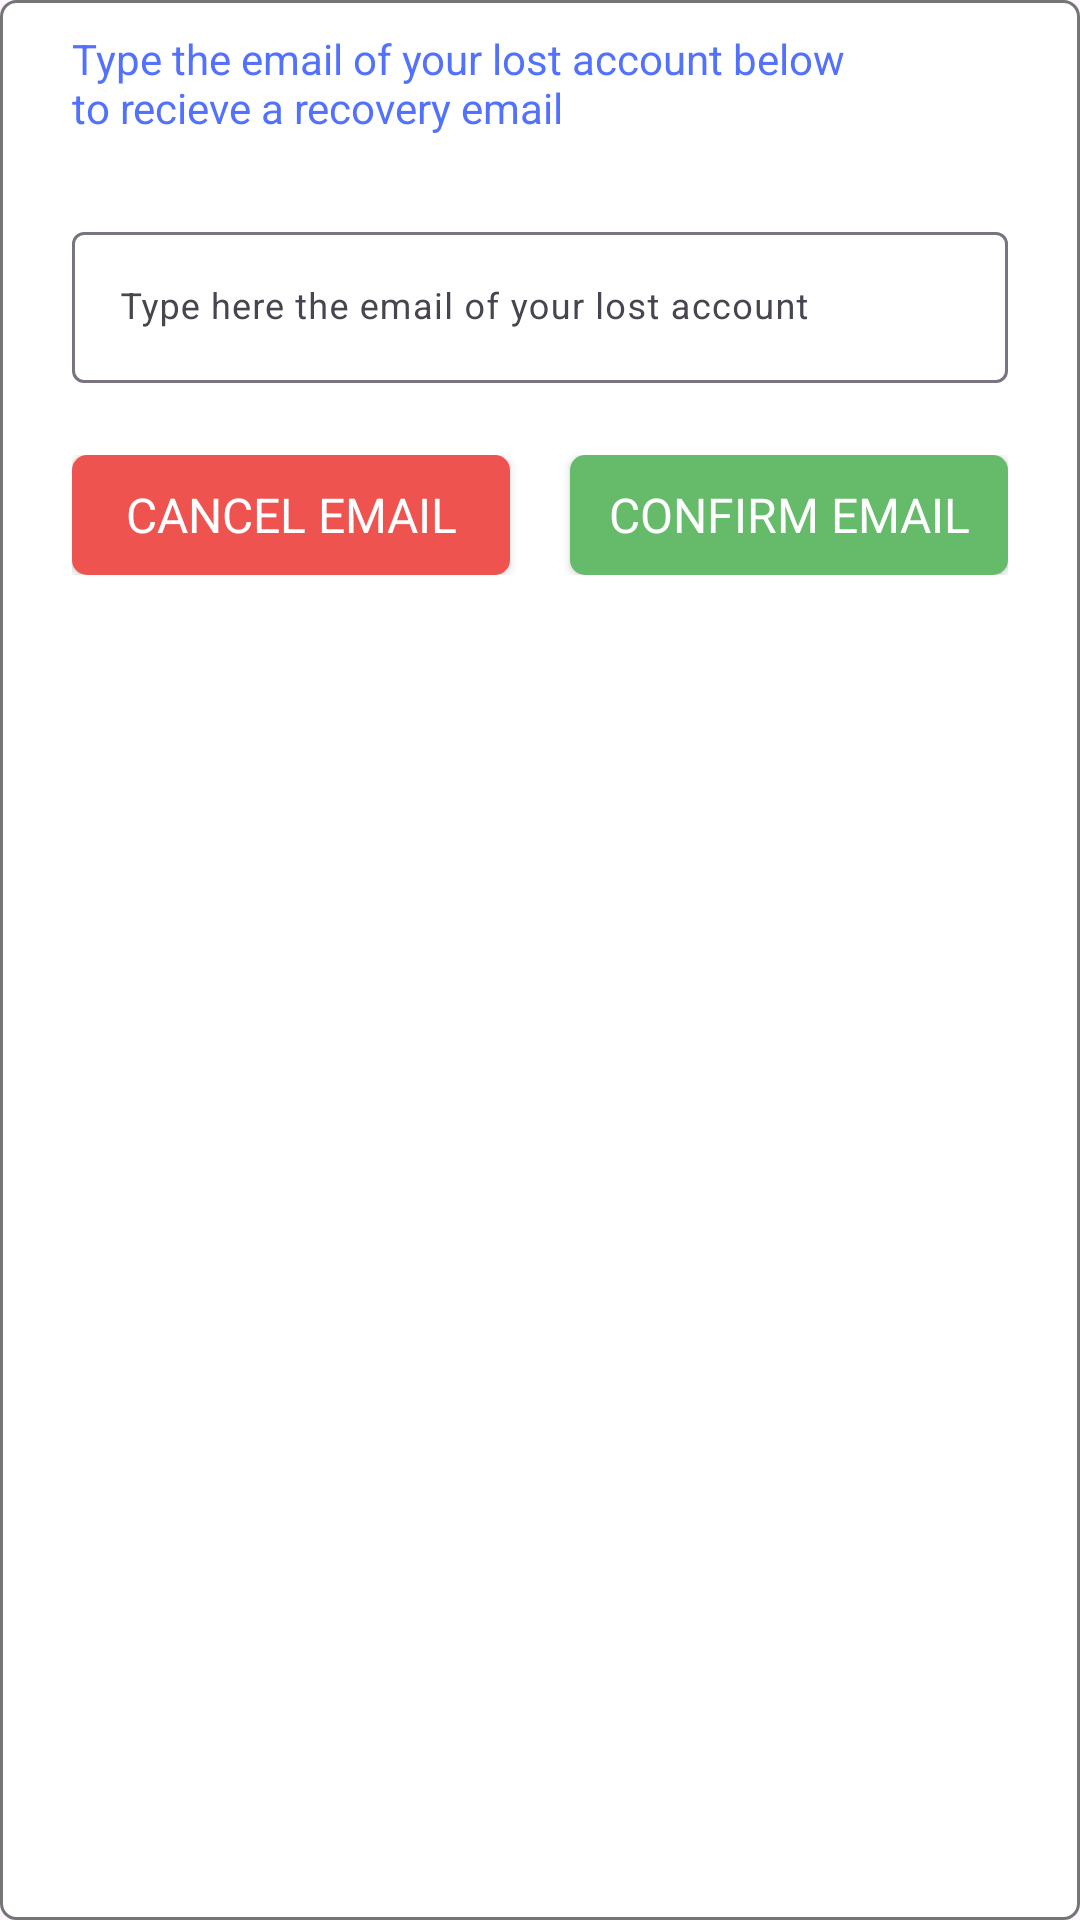

Write the Android layout XML for this screen, with the resource values it uses.
<!-- AndroidManifest.xml: application theme Theme.Ensinativa -->
<!-- res/layout/fragment_reset_password.xml -->
<?xml version="1.0" encoding="utf-8"?>
<LinearLayout xmlns:android="http://schemas.android.com/apk/res/android"
    xmlns:app="http://schemas.android.com/apk/res-auto"
    android:layout_width="match_parent"
    android:layout_height="wrap_content"
    android:background="@drawable/material_button_5dp_border_background"
    android:orientation="vertical">

    <androidx.constraintlayout.widget.ConstraintLayout
        android:layout_width="match_parent"
        android:layout_height="60dp">

        <TextView
            android:id="@+id/recoveryTitle"
            android:layout_width="match_parent"
            android:layout_height="40dp"
            android:layout_marginStart="24dp"
            android:layout_marginTop="10dp"
            android:layout_marginEnd="64dp"
            android:text="Type the email of your lost account below to recieve a recovery email"
            android:textAlignment="textStart"
            android:textColor="@color/blue5"
            android:textSize="14sp"
            app:layout_constraintStart_toStartOf="parent"
            app:layout_constraintTop_toTopOf="parent"></TextView>

        <Button
            android:id="@+id/quitButton"
            android:layout_width="40dp"
            android:layout_height="40dp"
            android:layout_marginTop="10dp"
            android:layout_marginEnd="12dp"
            android:background="@color/transaparent"
            android:foreground="@drawable/ic_quit_foreground"
            app:backgroundTint="@color/transaparent"
            app:backgroundTintMode="src_in"
            app:layout_constraintEnd_toEndOf="parent"
            app:layout_constraintTop_toTopOf="parent"></Button>
    </androidx.constraintlayout.widget.ConstraintLayout>

    <com.google.android.material.textfield.TextInputLayout
        android:layout_width="match_parent"
        android:layout_height="wrap_content"
        android:layout_marginStart="24dp"
        android:layout_marginTop="12dp"
        android:layout_marginEnd="24dp"
        android:maxHeight="200dp"
        android:orientation="vertical"
        app:boxBackgroundColor="@color/white">

        <com.google.android.material.textfield.TextInputEditText
            android:id="@+id/emailTextInputEditText"
            android:layout_width="match_parent"
            android:layout_height="match_parent"
            android:hint="Type here the email of your lost account"
            android:inputType="none"
            android:textColor="@color/gray7"
            android:textSize="12sp" />
    </com.google.android.material.textfield.TextInputLayout>

    <TextView
        android:id="@+id/emailErrorMessage"
        android:layout_width="match_parent"
        android:layout_height="wrap_content"
        android:layout_gravity="center"
        android:gravity="center"
        android:padding="0dp"
        android:text="@string/email_error_message"
        android:textColor="@color/red4"
        android:textSize="12sp"
        android:visibility="gone"
        app:layout_constraintEnd_toEndOf="parent"
        app:layout_constraintStart_toStartOf="parent"
        app:layout_constraintTop_toTopOf="parent"></TextView>

    <TextView
        android:id="@+id/descriptionErrorMessage"
        android:layout_width="match_parent"
        android:layout_height="wrap_content"
        android:layout_gravity="center"
        android:layout_marginTop="4dp"
        android:gravity="center"
        android:padding="0dp"
        android:text="@string/tag_error_message"
        android:textColor="@color/red4"
        android:textSize="12sp"
        android:visibility="gone"
        app:layout_constraintEnd_toEndOf="parent"
        app:layout_constraintStart_toStartOf="parent"
        app:layout_constraintTop_toTopOf="parent"></TextView>

    <LinearLayout
        android:layout_width="match_parent"
        android:layout_height="40dp"
        android:layout_gravity="center"
        android:layout_marginStart="24dp"
        android:layout_marginTop="24dp"
        android:layout_marginEnd="24dp"
        android:layout_marginBottom="20dp"
        android:orientation="horizontal">

        <Button
            android:id="@+id/cancelEmail"
            android:layout_width="match_parent"
            android:layout_height="match_parent"
            android:layout_gravity="center"
            android:layout_marginEnd="10dp"
            android:layout_weight="1"
            android:background="@drawable/material_button_5dp_border_red_background"
            android:lines="1"
            android:orientation="horizontal"
            android:padding="2dp"
            android:text="Cancel email"
            android:textColor="@color/white"
            android:textSize="16sp"
            app:backgroundTint="@color/transaparent"
            app:backgroundTintMode="src_atop"
            app:layout_constraintBottom_toBottomOf="parent"
            app:layout_constraintEnd_toEndOf="parent"
            app:layout_constraintStart_toStartOf="parent"></Button>

        <Button
            android:id="@+id/confirmEmail"
            android:layout_width="match_parent"
            android:layout_height="match_parent"
            android:layout_gravity="center"
            android:layout_marginStart="10dp"
            android:layout_weight="1"
            android:background="@drawable/material_button_5dp_border_green_background"
            android:lines="1"
            android:orientation="horizontal"
            android:padding="2dp"
            android:text="Confirm email"
            android:textColor="@color/white"
            android:textSize="16sp"
            app:backgroundTint="@color/transaparent"
            app:backgroundTintMode="src_atop"
            app:layout_constraintBottom_toBottomOf="parent"
            app:layout_constraintEnd_toEndOf="parent"
            app:layout_constraintStart_toStartOf="parent"></Button>
    </LinearLayout>


</LinearLayout>
<!-- resources referenced by this layout -->
<resources>
  <color name="blue5">#5271FF</color>
  <color name="gray7">#424242</color>
  <color name="red4">#EF5350</color>
  <color name="transaparent">#00FFFFFF</color>
  <color name="white">#FFFFFFFF</color>
  <!-- drawable ic_quit_foreground (drawable) -->
  <vector xmlns:android="http://schemas.android.com/apk/res/android"
      android:width="108dp"
      android:height="108dp"
      android:viewportWidth="24"
      android:viewportHeight="24"
      android:tint="#000000">
    <group android:scaleX="0.58"
        android:scaleY="0.58"
        android:translateX="5.04"
        android:translateY="5.04">
      <path
          android:fillColor="@android:color/white"
          android:pathData="M18.3,5.71c-0.39,-0.39 -1.02,-0.39 -1.41,0L12,10.59 7.11,5.7c-0.39,-0.39 -1.02,-0.39 -1.41,0 -0.39,0.39 -0.39,1.02 0,1.41L10.59,12 5.7,16.89c-0.39,0.39 -0.39,1.02 0,1.41 0.39,0.39 1.02,0.39 1.41,0L12,13.41l4.89,4.89c0.39,0.39 1.02,0.39 1.41,0 0.39,-0.39 0.39,-1.02 0,-1.41L13.41,12l4.89,-4.89c0.38,-0.38 0.38,-1.02 0,-1.4z"/>
    </group>
  </vector>
  <!-- drawable material_button_5dp_border_background (drawable) -->
  <?xml version="1.0" encoding="utf-8"?>
  <selector xmlns:android="http://schemas.android.com/apk/res/android">
      <item>
          <shape android:shape="rectangle" >
              <solid android:color="@color/white"/>
              <stroke android:color="@color/gray5" android:width="1dp"/>
              <corners android:radius="5dp"/>
          </shape>
      </item>
  </selector>
  <!-- drawable material_button_5dp_border_green_background (drawable) -->
  <?xml version="1.0" encoding="utf-8"?>
  <selector xmlns:android="http://schemas.android.com/apk/res/android">
      <item>
          <shape android:shape="rectangle">
              <solid android:color="@color/green3"/>
              <corners android:radius="5dp"/>
          </shape>
      </item>
  </selector>
  <!-- drawable material_button_5dp_border_red_background (drawable) -->
  <?xml version="1.0" encoding="utf-8"?>
  <selector xmlns:android="http://schemas.android.com/apk/res/android">
      <item>
          <shape android:shape="rectangle">
              <solid android:color="@color/red4"/>
              <corners android:radius="5dp"/>
          </shape>
      </item>
  </selector>
  <string name="email_error_message">Email error message</string>
  <string name="tag_error_message">Tag error message</string>
  <style name="Theme.Ensinativa" parent="Base.Theme.Ensinativa" />
  <color name="gray5">#757575</color>
  <color name="green3">#66BB6A</color>
  <style name="Base.Theme.Ensinativa" parent="Theme.Material3.DayNight.NoActionBar">
          <item name="colorPrimary">@color/blue5</item>
          <item name="colorSecondary">@color/white</item>
          <item name="colorTertiary">@color/green1</item>
          <item name="statusBarBackground">@color/blue5</item>
          <item name="fontFamily">@font/poppins</item>
          <item name="android:color">@color/blue5</item>
          
          
      </style>
  <color name="green1">#A5D6A7</color>
</resources>
